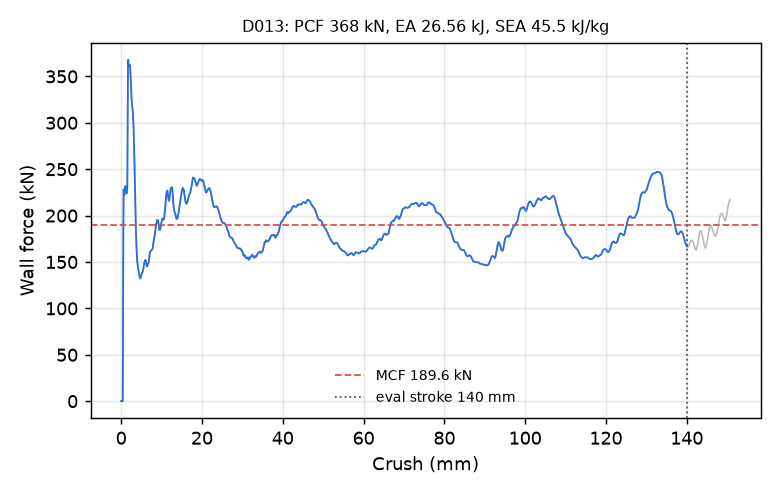

Data behind this chart, as committed beside it:
time_ms, crush_mm, force_kN
0.000000000000000000e+00, -0.000000000000000000e+00, 0.000000000000000000e+00
5.138745065778493881e-03, 7.852002233266830444e-02, 0.000000000000000000e+00
1.027749013155698776e-02, 1.570400446653366089e-01, 0.000000000000000000e+00
1.504918187856674194e-02, 2.299515008926391602e-01, 0.000000000000000000e+00
2.018792741000652313e-02, 3.084715306758880615e-01, 0.000000000000000000e+00
2.532667107880115509e-02, 3.869915306568145752e-01, 0.000000000000000000e+00
3.009836375713348389e-02, 4.599030017852783203e-01, 6.478926343813205335e+01
3.523411229252815247e-02, 5.383760333061218262e-01, 1.817107496216907521e+02
4.036643728613853455e-02, 6.167873144149780273e-01, 2.281766545216330258e+02
4.513242840766906738e-02, 6.895921230316162109e-01, 2.255966031671760561e+02
5.026438832283020020e-02, 7.679770588874816895e-01, 2.219864684712534029e+02
5.502995476126670837e-02, 8.407564759254455566e-01, 2.235243458472402551e+02
6.016199290752410889e-02, 9.191223382949829102e-01, 2.282201887434260072e+02
6.529438495635986328e-02, 9.974829554557800293e-01, 2.307952518301529210e+02
7.006017863750457764e-02, 1.070236563682556152e+00, 2.317316231235527653e+02
7.518450170755386353e-02, 1.148452877998352051e+00, 2.294786023048172865e+02
8.029080927371978760e-02, 1.226383328437805176e+00, 2.255256000731354504e+02
8.501646667718887329e-02, 1.298495054244995117e+00, 2.239633746051513583e+02
9.009540081024169922e-02, 1.375987768173217773e+00, 2.240619744588893241e+02
9.516701102256774902e-02, 1.453358173370361328e+00, 2.265982032499599654e+02
1.002359017729759216e-01, 1.530676841735839844e+00, 2.319500694976209161e+02
1.053002551198005676e-01, 1.607915639877319336e+00, 2.930393667533670055e+02
1.103581488132476807e-01, 1.685043334960937500e+00, 3.611694994229692952e+02
1.150520816445350647e-01, 1.756605863571166992e+00, 3.679472163097884163e+02
1.201066002249717712e-01, 1.833649635314941406e+00, 3.634126270440176540e+02
1.251605600118637085e-01, 1.910668134689331055e+00, 3.614767177178854922e+02
1.302134543657302856e-01, 1.987653613090515137e+00, 3.610366059037726245e+02
1.352641284465789795e-01, 2.064589262008666992e+00, 3.617235966170267147e+02
1.403145194053649902e-01, 2.141503572463989258e+00, 3.624321496699624845e+02
1.450049430131912231e-01, 2.212921142578125000e+00, 3.608294871614477870e+02
1.500556468963623047e-01, 2.289808273315429688e+00, 3.551787221612879080e+02
1.551042646169662476e-01, 2.366647481918334961e+00, 3.472573727538180606e+02
1.601247936487197876e-01, 2.443043470382690430e+00, 3.402404291863441586e+02
1.651115417480468750e-01, 2.518909931182861328e+00, 3.327976446144031115e+02
1.700628250837326050e-01, 2.594222068786621094e+00, 3.254256066678925663e+02
1.752480417490005493e-01, 2.673077344894409180e+00, 3.203816024747179085e+02
1.802892088890075684e-01, 2.749727010726928711e+00, 3.181665963678555613e+02
1.852271258831024170e-01, 2.824792861938476562e+00, 3.154336167148435379e+02
1.900804489850997925e-01, 2.898558855056762695e+00, 3.108085154224280018e+02
1.951571851968765259e-01, 2.975706815719604492e+00, 3.050229618844995230e+02
2.001195996999740601e-01, 3.051103353500366211e+00, 2.979375377683006150e+02
2.052445113658905029e-01, 3.128955364227294922e+00, 2.879627280858010181e+02
2.102185487747192383e-01, 3.204502344131469727e+00, 2.753610504622440658e+02
2.150429189205169678e-01, 3.277764320373535156e+00, 2.602781255198521535e+02
2.202561348676681519e-01, 3.356918811798095703e+00, 2.424426923509277287e+02
2.250190526247024536e-01, 3.429225921630859375e+00, 2.237815235556857658e+02
2.300997525453567505e-01, 3.506347179412841797e+00, 2.083080435226326870e+02
2.350001186132431030e-01, 3.580721855163574219e+00, 1.969637561445189533e+02
2.400406450033187866e-01, 3.657215118408203125e+00, 1.838305878866305534e+02
2.450491338968276978e-01, 3.733213424682617188e+00, 1.733288667035820083e+02
2.500279247760772705e-01, 3.808753728866577148e+00, 1.645008395016519387e+02
2.550889551639556885e-01, 3.885534048080444336e+00, 1.572410113688670208e+02
2.600176632404327393e-01, 3.960300445556640625e+00, 1.522117165851369407e+02
2.650106251239776611e-01, 4.036034107208251953e+00, 1.487186110825827257e+02
2.700310349464416504e-01, 4.112177848815917969e+00, 1.459522994617950076e+02
2.750875353813171387e-01, 4.188861846923828125e+00, 1.436613752944199405e+02
2.800880670547485352e-01, 4.264690876007080078e+00, 1.413783547974517489e+02
2.850368916988372803e-01, 4.339729309082031250e+00, 1.394359988623559445e+02
2.901037633419036865e-01, 4.416551589965820312e+00, 1.374237076450679353e+02
2.951411604881286621e-01, 4.492920875549316406e+00, 1.353264107732865966e+02
... 2,198 more rows
